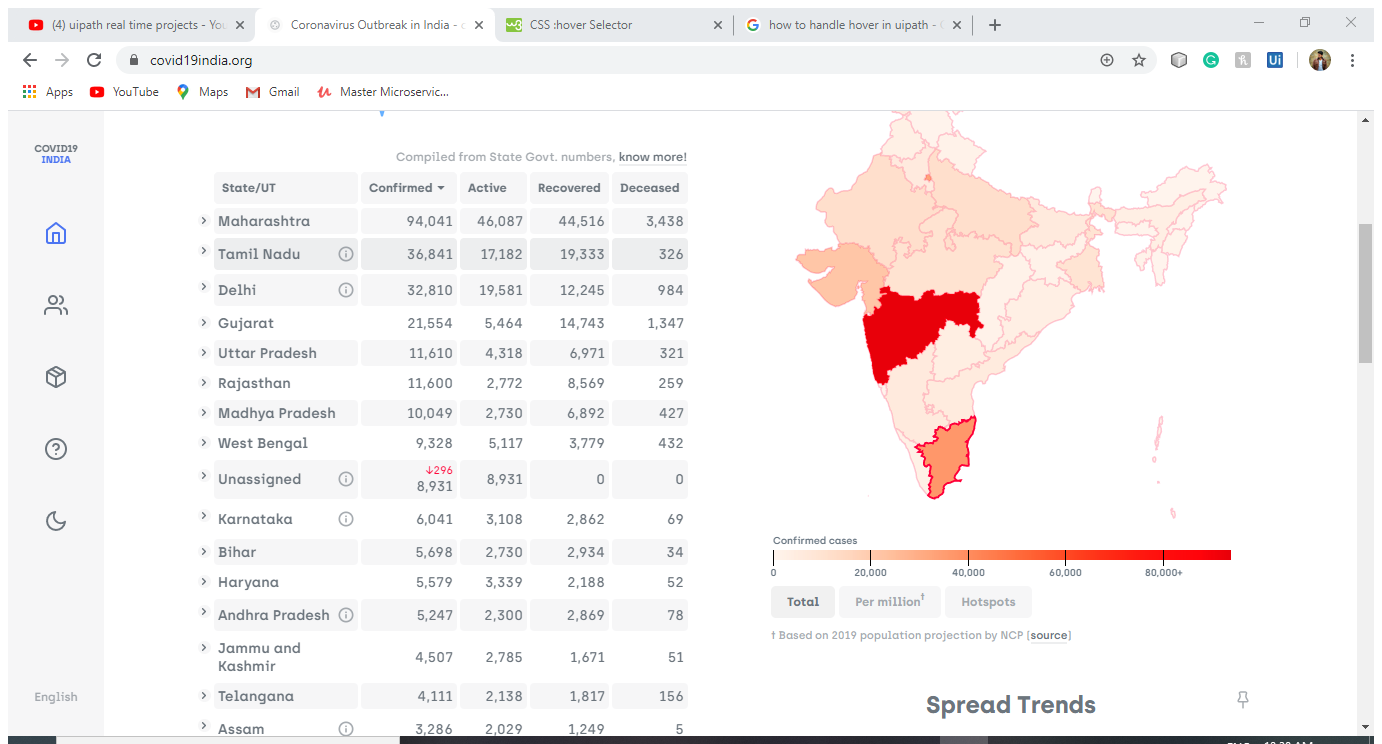
Task: Report of covid 19
Workflow: Main

Step 1: Attach Browser 'Coronavir Page' in window 'Coronavirus Outbreak in India - covid19india.org' (chrome.exe)

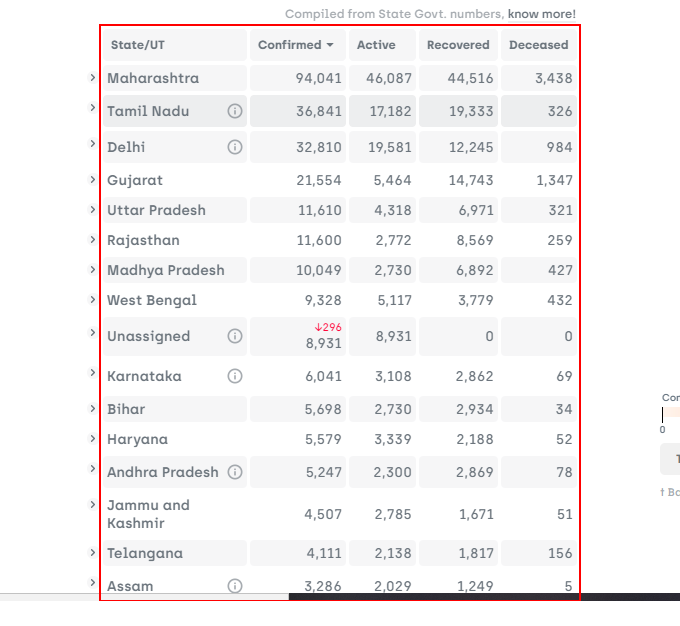
Step 2: get-text from the table